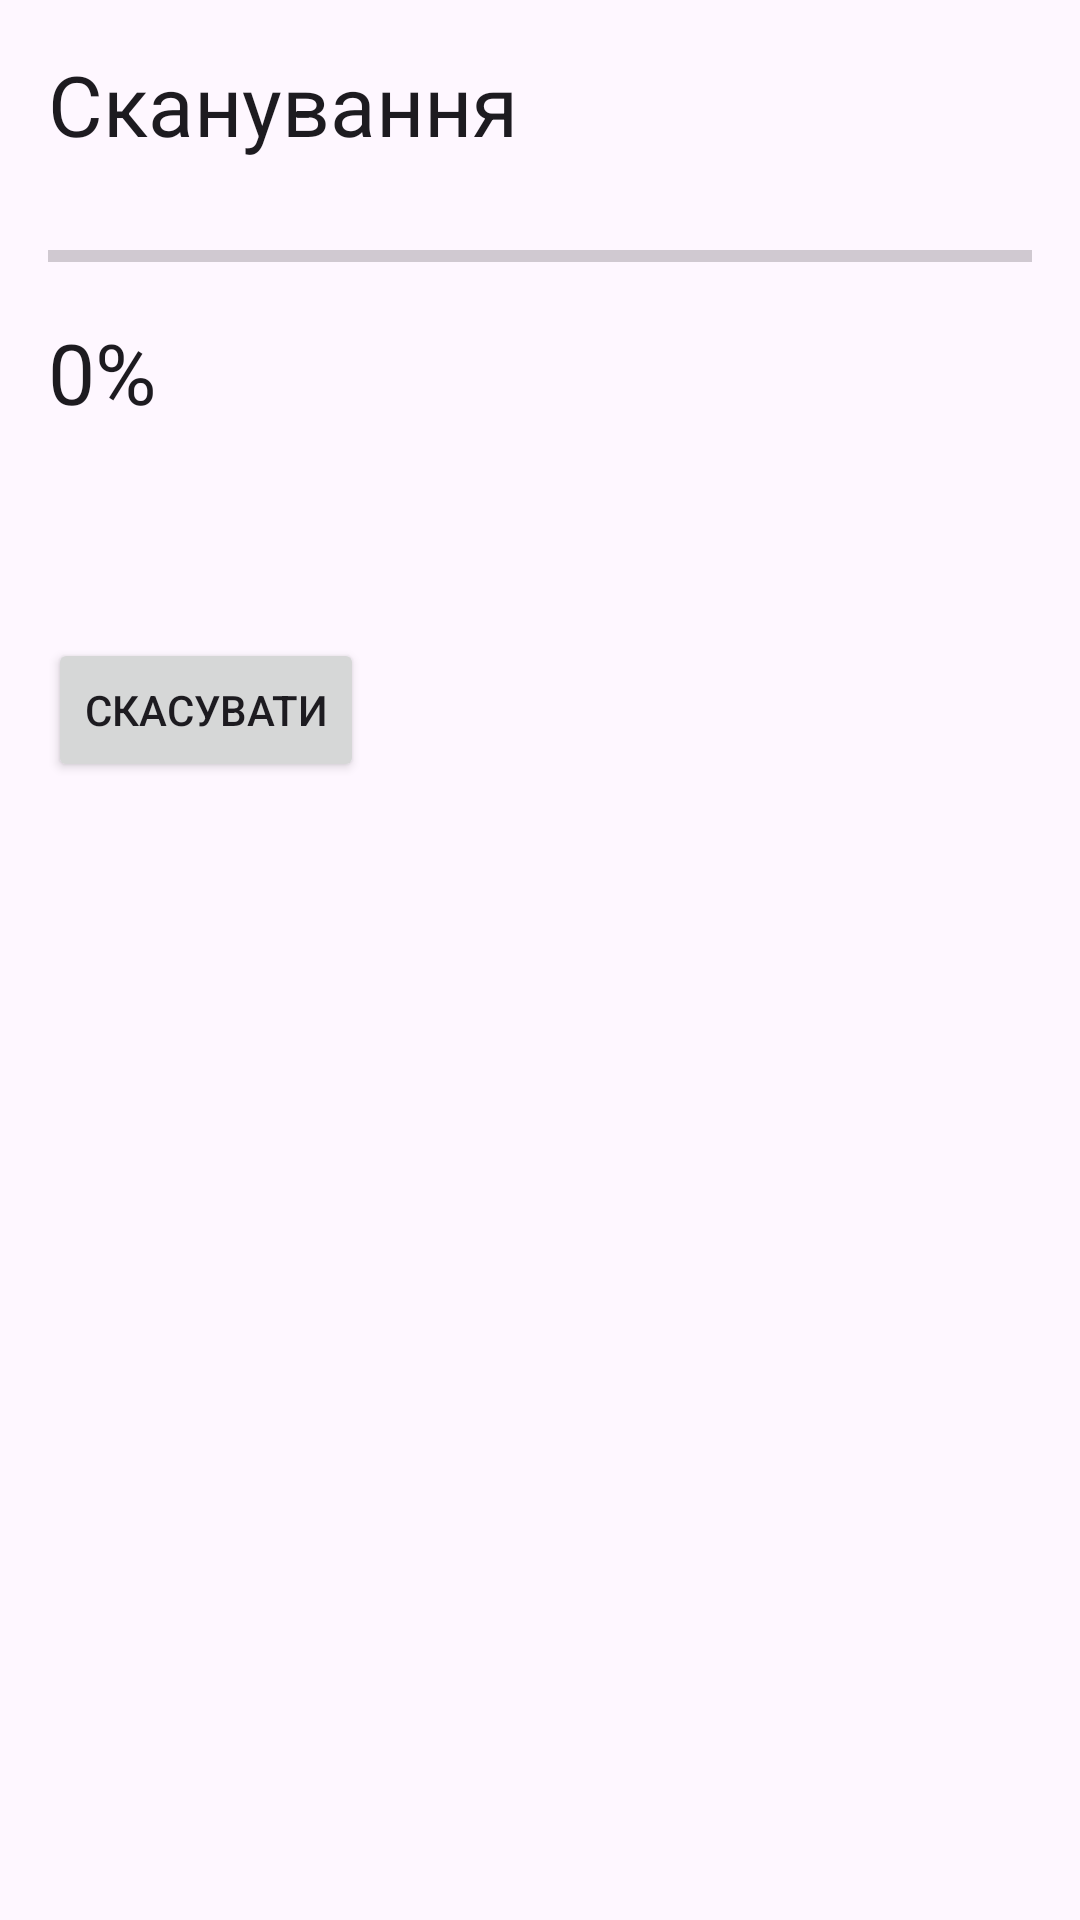

Reconstruct the res/layout file that produces this screen, plus the resources it refers to.
<!-- AndroidManifest.xml: application theme Theme.MyApplication -->
<!-- res/layout/activity_scan.xml -->
<?xml version="1.0" encoding="utf-8"?>
<androidx.constraintlayout.widget.ConstraintLayout xmlns:android="http://schemas.android.com/apk/res/android"
    xmlns:app="http://schemas.android.com/apk/res-auto"
    android:layout_width="match_parent"
    android:layout_height="match_parent"
    android:padding="16dp">

    <TextView
        android:id="@+id/tvTitle"
        android:layout_width="0dp"
        android:layout_height="wrap_content"
        android:text="@string/scan_title"
        android:textAppearance="@style/TextAppearance.Material3.HeadlineMedium"
        app:layout_constraintTop_toTopOf="parent"
        app:layout_constraintStart_toStartOf="parent"
        app:layout_constraintEnd_toEndOf="parent" />

    <ProgressBar
        android:id="@+id/progressBar"
        style="?android:attr/progressBarStyleHorizontal"
        android:layout_width="0dp"
        android:layout_height="wrap_content"
        android:layout_marginTop="24dp"
        android:max="100"
        app:layout_constraintTop_toBottomOf="@id/tvTitle"
        app:layout_constraintStart_toStartOf="parent"
        app:layout_constraintEnd_toEndOf="parent" />

    <TextView
        android:id="@+id/tvPercent"
        android:layout_width="wrap_content"
        android:layout_height="wrap_content"
        android:layout_marginTop="12dp"
        android:text="0%"
        android:textAppearance="@style/TextAppearance.Material3.HeadlineMedium"
        app:layout_constraintTop_toBottomOf="@id/progressBar"
        app:layout_constraintStart_toStartOf="parent" />

    <TextView
        android:id="@+id/tvCurrentDir"
        android:layout_width="0dp"
        android:layout_height="wrap_content"
        android:layout_marginTop="8dp"
        android:text=""
        android:textAppearance="@style/TextAppearance.Material3.BodyMedium"
        app:layout_constraintTop_toBottomOf="@id/tvPercent"
        app:layout_constraintStart_toStartOf="parent"
        app:layout_constraintEnd_toEndOf="parent" />

    <TextView
        android:id="@+id/tvFilesFound"
        android:layout_width="wrap_content"
        android:layout_height="wrap_content"
        android:layout_marginTop="8dp"
        android:text=""
        app:layout_constraintTop_toBottomOf="@id/tvCurrentDir"
        app:layout_constraintStart_toStartOf="parent" />

    <Button
        android:id="@+id/btnCancel"
        android:layout_width="wrap_content"
        android:layout_height="wrap_content"
        android:layout_marginTop="16dp"
        android:text="@string/cancel_scan"
        app:layout_constraintTop_toBottomOf="@id/tvFilesFound"
        app:layout_constraintStart_toStartOf="parent" />

</androidx.constraintlayout.widget.ConstraintLayout>
<!-- resources referenced by this layout -->
<resources>
  <string name="cancel_scan">Скасувати</string>
  <string name="scan_title">Сканування</string>
  <style name="Theme.MyApplication" parent="Theme.Material3.DayNight.NoActionBar">
          <item name="colorPrimary">@color/colorPrimary</item>
          <item name="colorPrimaryContainer">@color/colorPrimaryContainer</item>
          <item name="colorSecondary">@color/colorSecondary</item>
          <item name="colorSurface">@color/colorSurface</item>
          <item name="colorError">@color/colorError</item>
      </style>
  <color name="colorPrimary">#1976D2</color>
  <color name="colorPrimaryContainer">#D6E4FF</color>
  <color name="colorSecondary">#625B71</color>
  <color name="colorSurface">#FFFBFE</color>
  <color name="colorError">#BA1A1A</color>
</resources>
